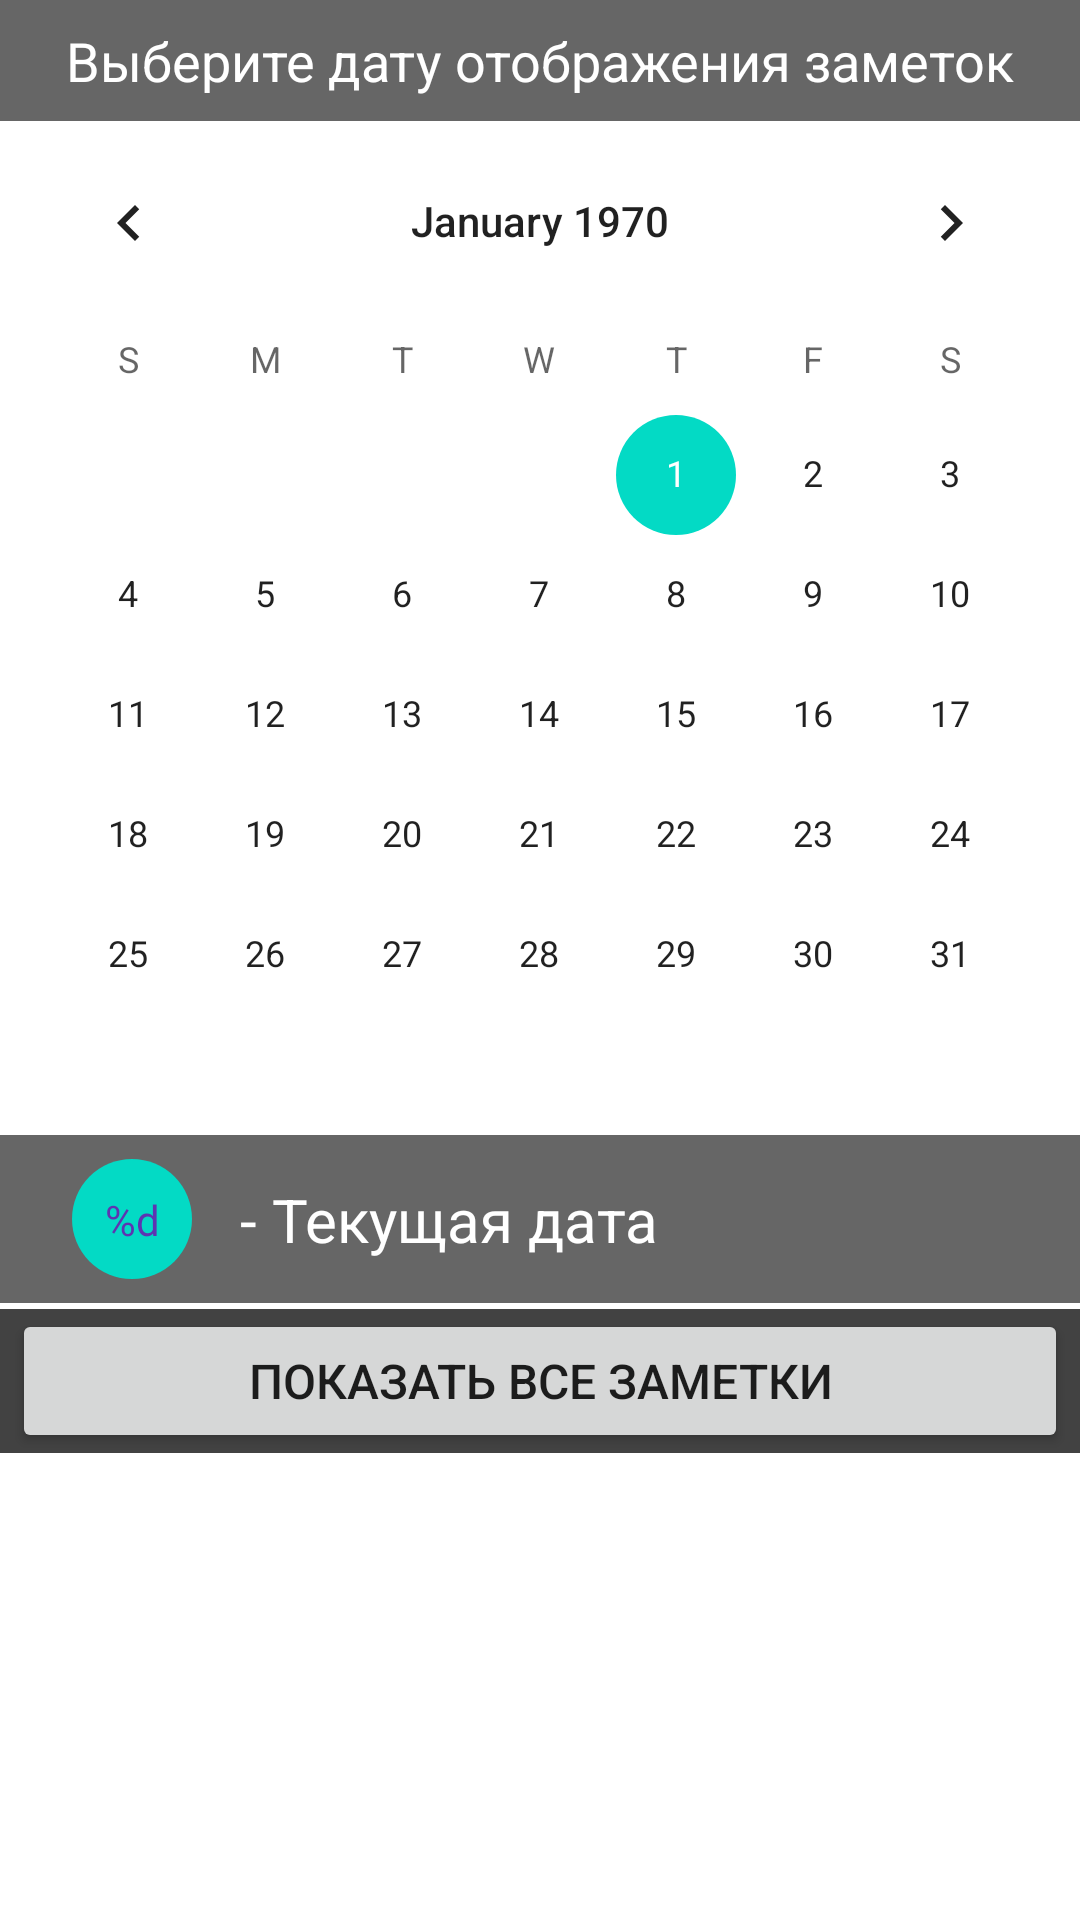

Write the Android layout XML for this screen, with the resource values it uses.
<!-- AndroidManifest.xml: application theme Theme.NotePad -->
<!-- res/layout/activity_calendar_main.xml -->
<?xml version="1.0" encoding="utf-8"?>
<LinearLayout xmlns:android="http://schemas.android.com/apk/res/android"
    xmlns:app="http://schemas.android.com/apk/res-auto"
    android:id="@+id/LinearLayout1"
    android:layout_width="match_parent"
    android:layout_height="wrap_content"
    android:background="@color/white"
    android:orientation="vertical">

    <androidx.constraintlayout.widget.ConstraintLayout
        android:layout_width="match_parent"
        android:layout_height="wrap_content"
        android:background="@color/grey_darker">

        <TextView
            android:id="@+id/txCalendarDateMain"
            android:layout_width="wrap_content"
            android:layout_height="wrap_content"
            android:layout_marginStart="8dp"
            android:layout_marginTop="8dp"
            android:layout_marginEnd="8dp"
            android:layout_marginBottom="8dp"
            android:text="@string/text_date"
            android:textColor="@color/white"
            android:textSize="18sp"
            app:layout_constraintBottom_toBottomOf="parent"
            app:layout_constraintEnd_toEndOf="parent"
            app:layout_constraintStart_toStartOf="parent"
            app:layout_constraintTop_toTopOf="parent" />
    </androidx.constraintlayout.widget.ConstraintLayout>

    <CalendarView
        android:id="@+id/calendarMain"
        android:layout_width="match_parent"
        android:layout_height="wrap_content"
        android:background="@color/white" />

    <androidx.constraintlayout.widget.ConstraintLayout
        android:layout_width="match_parent"
        android:layout_height="wrap_content"
        android:background="@color/grey_darker">

        <ImageView
            android:id="@+id/imageView4"
            android:layout_width="40dp"
            android:layout_height="40dp"
            android:layout_marginStart="24dp"
            android:layout_marginTop="8dp"
            android:layout_marginBottom="8dp"
            android:contentDescription="@string/new_date"
            android:src="@drawable/circle"
            app:layout_constraintBottom_toBottomOf="parent"
            app:layout_constraintStart_toStartOf="parent"
            app:layout_constraintTop_toTopOf="parent" />

        <TextView
            android:id="@+id/textView4"
            android:layout_width="wrap_content"
            android:layout_height="wrap_content"
            android:layout_marginStart="16dp"
            android:text="@string/new_date"
            android:textColor="@color/white"
            android:textSize="20sp"
            app:layout_constraintBottom_toBottomOf="@+id/imageView4"
            app:layout_constraintStart_toEndOf="@+id/imageView4"
            app:layout_constraintTop_toTopOf="@+id/imageView4" />

        <TextView
            android:id="@+id/txNumberMainActivityData"
            android:layout_width="wrap_content"
            android:layout_height="wrap_content"
            android:text="@string/numberTextDate"
            android:textColor="#5E35B1"
            app:layout_constraintBottom_toBottomOf="@+id/imageView4"
            app:layout_constraintEnd_toEndOf="@+id/imageView4"
            app:layout_constraintStart_toStartOf="@+id/imageView4"
            app:layout_constraintTop_toTopOf="@+id/imageView4" />

    </androidx.constraintlayout.widget.ConstraintLayout>

    <androidx.constraintlayout.widget.ConstraintLayout
        android:layout_width="match_parent"
        android:layout_height="wrap_content"
        android:layout_marginTop="2dp"
        android:background="@color/cardview_dark_background">

        <Button
            android:id="@+id/button"
            android:layout_width="0dp"
            android:layout_height="wrap_content"
            android:layout_marginStart="4dp"
            android:layout_marginEnd="4dp"
            android:onClick="allNote"
            android:text="@string/bt_text"
            android:textSize="16sp"
            app:layout_constraintBottom_toBottomOf="parent"
            app:layout_constraintEnd_toEndOf="parent"
            app:layout_constraintStart_toStartOf="parent"
            app:layout_constraintTop_toTopOf="parent" />
    </androidx.constraintlayout.widget.ConstraintLayout>

</LinearLayout>
<!-- resources referenced by this layout -->
<resources>
  <color name="grey_darker">#666666</color>
  <color name="white">#FFFFFFFF</color>
  <!-- drawable circle (drawable) -->
  <?xml version="1.0" encoding="utf-8"?>
  <shape
      xmlns:android="http://schemas.android.com/apk/res/android"
      android:shape = "oval">
      <solid android:color="@color/teal_200"></solid>
  </shape>
  <string name="bt_text">Показать все заметки</string>
  <string name="new_date">- Текущая дата</string>
  <string name="numberTextDate">%d</string>
  
      //EditActivity
  <string name="text_date">Выберите дату отображения заметок</string>
  <style name="Theme.NotePad" parent="Theme.MaterialComponents.DayNight.DarkActionBar">
          
          <item name="colorPrimary">@color/purple_500</item>
          <item name="colorPrimaryVariant">@color/purple_700</item>
          <item name="colorOnPrimary">@color/white</item>
          
          <item name="colorSecondary">@color/teal_200</item>
          <item name="colorSecondaryVariant">@color/teal_700</item>
          <item name="colorOnSecondary">@color/black</item>
          
          <item name="android:statusBarColor" tools:targetApi="l">?attr/colorPrimaryVariant</item>
          
          <item name="android:windowFullscreen">true</item>
          <item name="windowNoTitle">true</item>
          <item name="windowActionBar">false</item>
      </style>
  <color name="teal_200">#FF03DAC5</color>
  <color name="purple_500">#FF6200EE</color>
  <color name="purple_700">#FF3700B3</color>
  <color name="teal_700">#FF018786</color>
  <color name="black">#FF000000</color>
</resources>
